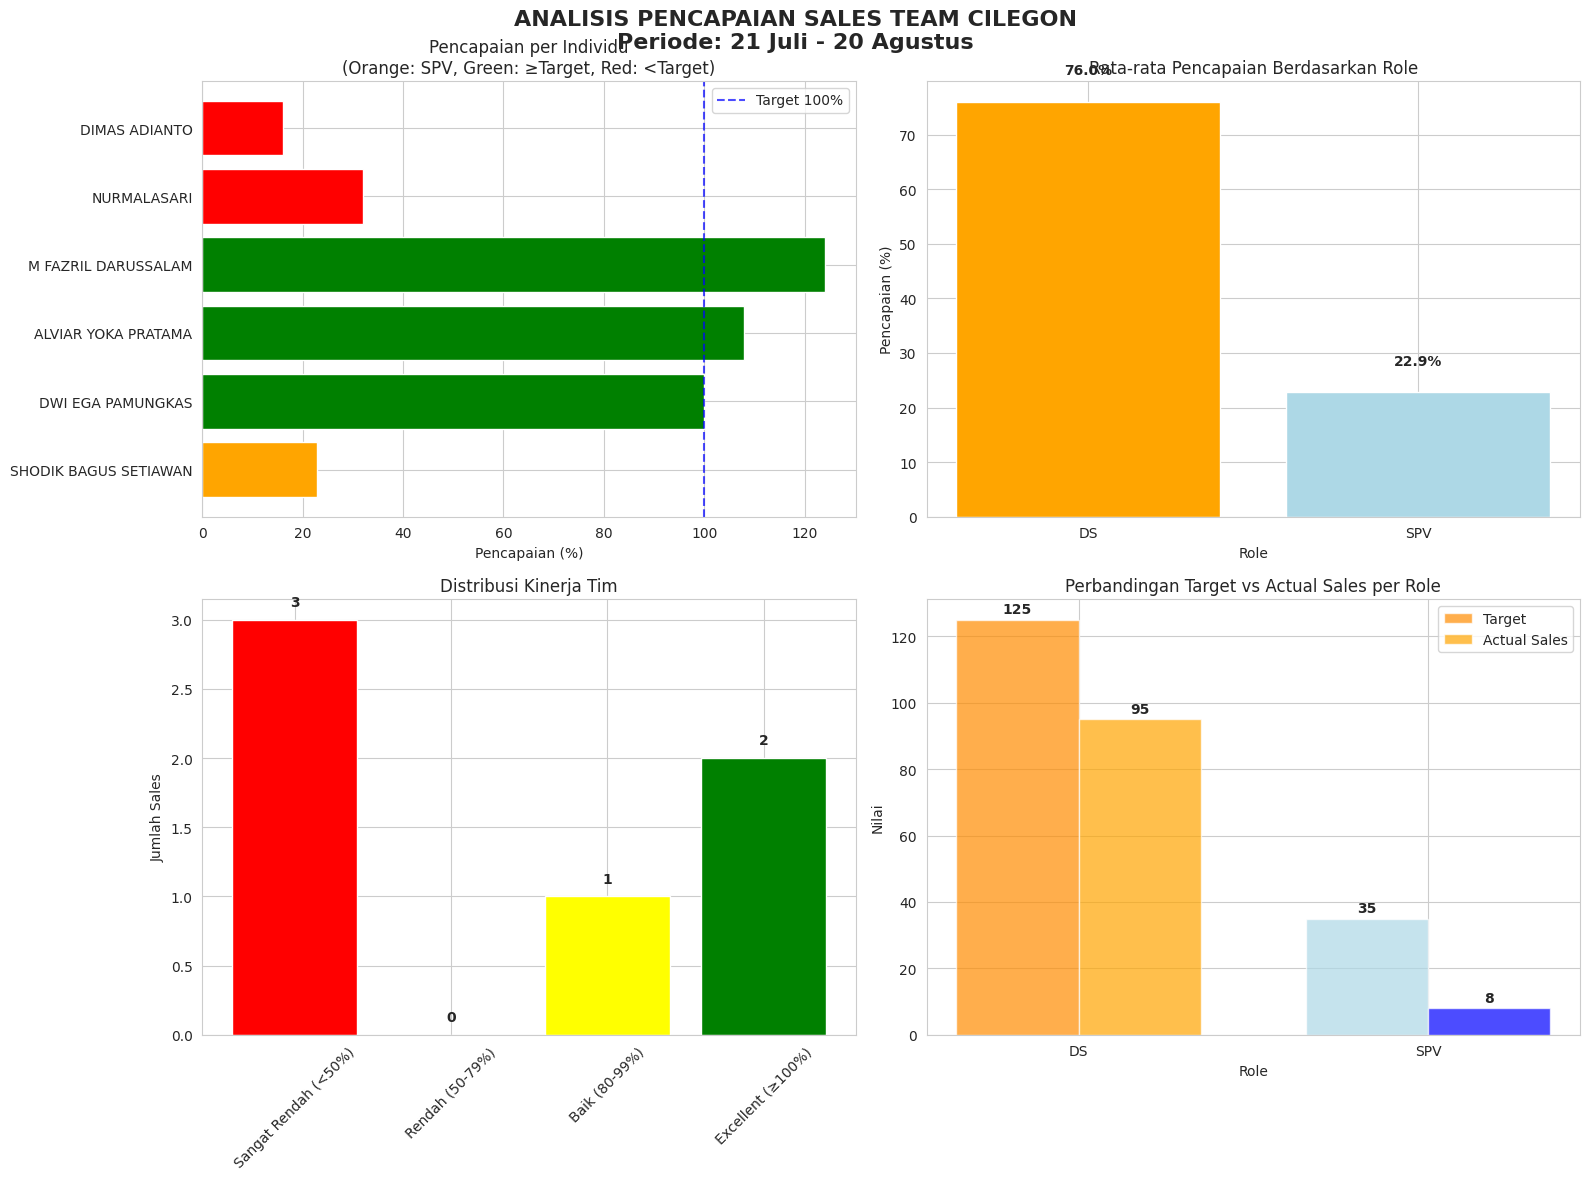

Here is the Python script that generated this plot:
import pandas as pd
import matplotlib.pyplot as plt
import seaborn as sns
import numpy as np

# Set style seaborn
sns.set_style("whitegrid")
plt.rcParams['font.family'] = 'DejaVu Sans'
plt.rcParams['figure.figsize'] = (14, 8)

# Data input untuk CILEGON
data = {
    'NO': [1, 2, 3, 4, 5, 6],
    'NAMA': [
        'SHODIK BAGUS SETIAWAN', 'DWI EGA PAMUNGKAS', 'ALVIAR YOKA PRATAMA', 
        'M FAZRIL DARUSSALAM', 'NURMALASARI', 'DIMAS ADIANTO'
    ],
    'ROLE': ['SPV', 'DS', 'DS', 'DS', 'DS', 'DS'],
    'Grade': [35, 25, 25, 25, 25, 25],
    'Target': [35, 25, 25, 25, 25, 25],
    'Sales': [8, 25, 27, 31, 8, 4],
    'Minus/plus': [-27, 0, 2, 6, -17, -21],
    '%': [23, 100, 108, 124, 32, 16]
}

# Create DataFrame
df = pd.DataFrame(data)

# Calculate additional metrics
df['Pencapaian_%'] = (df['Sales'] / df['Target']) * 100
df['Status'] = np.where(df['Pencapaian_%'] >= 100, 'Mencapai Target', 'Di Bawah Target')
df['Selisih'] = df['Sales'] - df['Target']

# Pisahkan data SPV dan DS
spv_df = df[df['ROLE'] == 'SPV']
ds_df = df[df['ROLE'] == 'DS']

# Analysis summary
total_target = df['Target'].sum()
total_sales = df['Sales'].sum()
overall_percentage = (total_sales / total_target) * 100

# Create visualizations
fig, axes = plt.subplots(2, 2, figsize=(16, 12))
fig.suptitle('ANALISIS PENCAPAIAN SALES TEAM CILEGON\nPeriode: 21 Juli - 20 Agustus', 
             fontsize=16, fontweight='bold')

# Plot 1: Performance per Individu
colors = ['orange' if role == 'SPV' else ('green' if perc >= 100 else 'red') 
          for role, perc in zip(df['ROLE'], df['Pencapaian_%'])]
bars = axes[0, 0].barh(df['NAMA'], df['Pencapaian_%'], color=colors)
axes[0, 0].axvline(x=100, color='blue', linestyle='--', alpha=0.7, label='Target 100%')
axes[0, 0].set_xlabel('Pencapaian (%)')
axes[0, 0].set_title('Pencapaian per Individu\n(Orange: SPV, Green: ≥Target, Red: <Target)')
axes[0, 0].legend()

# Plot 2: Rata-rata Pencapaian per Role
role_avg = df.groupby('ROLE')['Pencapaian_%'].mean().reset_index()
colors_role = ['orange', 'lightblue']
bars = axes[0, 1].bar(role_avg['ROLE'], role_avg['Pencapaian_%'], color=colors_role)
axes[0, 1].set_title('Rata-rata Pencapaian Berdasarkan Role')
axes[0, 1].set_ylabel('Pencapaian (%)')
axes[0, 1].set_xlabel('Role')
for i, v in enumerate(role_avg['Pencapaian_%']):
    axes[0, 1].text(i, v + 5, f'{v:.1f}%', ha='center', fontweight='bold')

# Plot 3: Distribusi Pencapaian
performance_bins = [0, 50, 80, 100, 150]
performance_labels = ['Sangat Rendah (<50%)', 'Rendah (50-79%)', 'Baik (80-99%)', 'Excellent (≥100%)']
df['Kategori'] = pd.cut(df['Pencapaian_%'], bins=performance_bins, labels=performance_labels)

# Hitung jumlah per kategori
kategori_count = df['Kategori'].value_counts().reindex(performance_labels)

colors_kategori = ['red', 'orange', 'yellow', 'green']
bars = axes[1, 0].bar(kategori_count.index, kategori_count.values, color=colors_kategori)
axes[1, 0].set_title('Distribusi Kinerja Tim')
axes[1, 0].set_ylabel('Jumlah Sales')
axes[1, 0].tick_params(axis='x', rotation=45)
for i, v in enumerate(kategori_count.values):
    axes[1, 0].text(i, v + 0.1, str(v), ha='center', fontweight='bold')

# Plot 4: Perbandingan SPV vs DS
role_comparison = df.groupby('ROLE').agg({
    'Target': 'sum',
    'Sales': 'sum'
}).reset_index()

x = np.arange(len(role_comparison))
width = 0.35

bars1 = axes[1, 1].bar(x - width/2, role_comparison['Target'], width, 
                      label='Target', color=['darkorange', 'lightblue'], alpha=0.7)
bars2 = axes[1, 1].bar(x + width/2, role_comparison['Sales'], width, 
                      label='Actual Sales', color=['orange', 'blue'], alpha=0.7)

axes[1, 1].set_title('Perbandingan Target vs Actual Sales per Role')
axes[1, 1].set_ylabel('Nilai')
axes[1, 1].set_xlabel('Role')
axes[1, 1].set_xticks(x)
axes[1, 1].set_xticklabels(role_comparison['ROLE'])
axes[1, 1].legend()

# Tambahkan nilai di atas bars
for i, (target, sales) in enumerate(zip(role_comparison['Target'], role_comparison['Sales'])):
    axes[1, 1].text(i - width/2, target + 2, f'{target}', ha='center', fontweight='bold')
    axes[1, 1].text(i + width/2, sales + 2, f'{sales}', ha='center', fontweight='bold')

plt.tight_layout()
plt.subplots_adjust(top=0.92)
plt.show()

# Print summary yang lebih jelas
print("=" * 70)
print("ANALISIS PENCAPAIAN SALES TEAM CILEGON")
print("Periode: 21 Juli - 20 Agustus")
print("=" * 70)

print(f"\n📊 SUMMARY KESELURUHAN:")
print(f"   Total Target: {total_target}")
print(f"   Total Sales: {total_sales}")
print(f"   Pencapaian Tim: {overall_percentage:.1f}%")
print(f"   Jumlah Personil: {len(df)} orang")
print(f"   Selisih: -{abs(df['Selisih'].sum())} (Di bawah target)")

print(f"\n🎯 TARGET vs PENCAPAIAN:")
print(f"   Sales yang mencapai target: {len(df[df['Pencapaian_%'] >= 100])} orang")
print(f"   Sales di bawah target: {len(df[df['Pencapaian_%'] < 100])} orang")

print(f"\n👥 ANALISIS BERDASARKAN ROLE:")
print(f"\n   SPV (Supervisor): {len(spv_df)} orang")
print(f"   • Rata-rata pencapaian: {spv_df['Pencapaian_%'].mean():.1f}%")
print(f"   • Total target: {spv_df['Target'].sum()}")
print(f"   • Total sales: {spv_df['Sales'].sum()}")
print(f"   • Pencapaian tim SPV: {(spv_df['Sales'].sum() / spv_df['Target'].sum() * 100):.1f}%")

print(f"\n   DS (Sales): {len(ds_df)} orang")
print(f"   • Rata-rata pencapaian: {ds_df['Pencapaian_%'].mean():.1f}%")
print(f"   • Total target: {ds_df['Target'].sum()}")
print(f"   • Total sales: {ds_df['Sales'].sum()}")
print(f"   • Pencapaian tim DS: {(ds_df['Sales'].sum() / ds_df['Target'].sum() * 100):.1f}%")

print(f"\n🏆 TOP PERFORMERS:")
top_3 = df.nlargest(3, 'Pencapaian_%')[['NAMA', 'ROLE', 'Sales', 'Target', 'Pencapaian_%']]
for _, row in top_3.iterrows():
    print(f"   • {row['NAMA']} ({row['ROLE']}): {row['Pencapaian_%']:.0f}% ({row['Sales']}/{row['Target']})")

print(f"\n⚠️  BOTTOM PERFORMERS:")
bottom_3 = df.nsmallest(3, 'Pencapaian_%')[['NAMA', 'ROLE', 'Sales', 'Target', 'Pencapaian_%']]
for _, row in bottom_3.iterrows():
    print(f"   • {row['NAMA']} ({row['ROLE']}): {row['Pencapaian_%']:.0f}% ({row['Sales']}/{row['Target']})")

print(f"\n📈 DISTRIBUSI KINERJA:")
for kategori in performance_labels:
    count = len(df[df['Kategori'] == kategori])
    print(f"   • {kategori}: {count} orang")

# Analisis kontribusi sales
print(f"\n💰 KONTRIBUSI SALES:")
top_performers = df.nlargest(3, 'Sales')[['NAMA', 'Sales', 'Pencapaian_%']]
total_top_sales = top_performers['Sales'].sum()
print(f"   Top 3 performers berkontribusi {total_top_sales} dari {total_sales} sales ({total_top_sales/total_sales*100:.1f}%)")

# Analisis polarisasi performa
print(f"\n🔍 POLARISASI PERFORMA:")
print(f"   • 3 Top performers: 100-124% (Excellent)")
print(f"   • 3 Low performers: 16-32% (Sangat rendah)")
print(f"   • Gap terbesar: {df['Pencapaian_%'].max() - df['Pencapaian_%'].min():.0f}%")

print(f"\n💡 REKOMENDASI UNTUK CILEGON:")
print("   1. ⚠️  EVALUASI SPV: Shodik underperform (23%) - perlu improvement")
print("   2. ✅ REWARD TOP PERFORMERS: M Fazril (124%), Alviar (108%), Dwi Ega (100%)")
print("   3. 🚨 EMERGENCY COACHING: Untuk Dimas (16%) dan Nurmalasari (32%)")
print("   4. 📊 TIM KECIL DENGAN POLARISASI: 3 excellent vs 3 very low")
print("   5. 🤝 MENTORING PROGRAM: Top performers bisa bantu low performers")
print("   6. 🎯 FOKUS PADA BALANCE: Kurangi gap performa antar anggota")
print("   7. 📈 POTENSI TINGGI: Dengan perbaikan low performers, tim bisa >80%")
print("   8. 🔄 REVIEW TARGET: Mungkin perlu adjustment untuk low performers")

print("=" * 70)

# Analisis detail performa
print("\n" + "=" * 50)
print("ANALISIS DETAIL PERFORMA CILEGON")
print("=" * 50)

# Hitung performa tanpa SPV
performance_without_spv = ds_df['Pencapaian_%'].mean()
print(f"Rata-rata pencapaian tanpa SPV: {performance_without_spv:.1f}%")

# Analisis variasi performa
std_deviation = df['Pencapaian_%'].std()
print(f"Standar deviasi performa: {std_deviation:.1f}% (variasi sangat tinggi)")

print(f"\n🎯 BREAKDOWN PERFORMA:")
print(f"   • M FAZRIL DARUSSALAM: 124% (31/25) - Outstanding!")
print(f"   • ALVIAR YOKA PRATAMA: 108% (27/25) - Excellent")
print(f"   • DWI EGA PAMUNGKAS: 100% (25/25) - Perfect target")
print(f"   • NURMALASARI: 32% (8/25) - Perlu coaching")
print(f"   • DIMAS ADIANTO: 16% (4/25) - Emergency intervention")
print(f"   • SHODIK (SPV): 23% (8/35) - Perlu evaluasi")

print(f"\n📊 POTENSI TIM CILEGON:")
print("   • Memiliki 3 excellent performers")
print("   • Dengan improvement low performers, tim bisa sangat kuat")
print("   • SPV perlu ditingkatkan performanya")
print("   • Overall performance 69% cukup baik mengingat polarisasi")